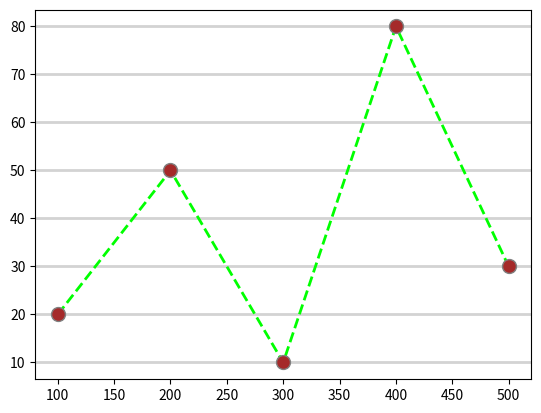

Python code for this plot:
# %%
import matplotlib.pyplot as plt
import numpy as np

x = np.array([100,200,300,400,500])
y = np.array([20,50,10,80,30])

#<------Grid----->

plt.grid(axis="y",linewidth=2,color="lightgrey",linestyle="solid") # if want only on x or y type in x or y respectively

plt.plot(x,y,marker=".",markersize=20,mfc="brown",mec="grey",linestyle="dashed",linewidth=2,color="lime")
plt.show()
